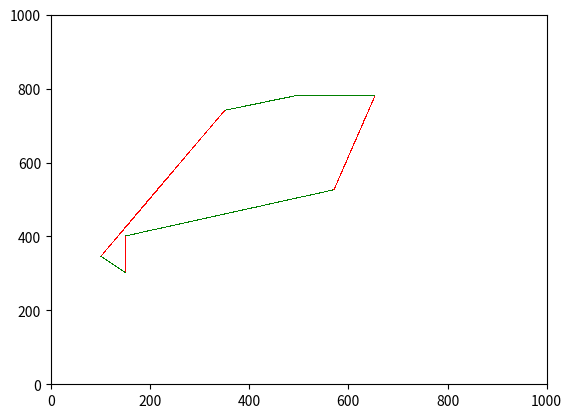

Source code (Python):
#!/usr/bin/env python

import matplotlib.pyplot as plt
import numpy as np


def plotting_points_into_shape(points):
    points.append (points[0])#add the first point onto the end to close the hull

    for i in range (len(points)-1):#Looping through each pair of point in the list
        p1 = points [i]#Save the first point for comparison into var p1
        p2 = points [i+1]#Save the second point for comparison into var p2
        print (p1  , p2)

        #----Make sure always plotting from left to right-----
        if(p1[0]>p2[0]):
            temp = p2
            p2 = p1
            p1 = temp
        #_____________________________________________________

        if float(((p1[0])-(p2[0]))) == 0:#Checking for a zero valued slope
            m=999.0
            print("ZeroDiv")#debugging purposes
        else:
            m = ((p2[1])-(p1[1]))/float(((p2[0])-(p1[0])))#Calculating the slope of the line
        c = p1[1]-m*p1[0]#Calculating the intercept

        #debugging purposes
        print (i)
        print (m)
        print (c)
        print

        #Cases with both positive and negative slopes but -1 < slope < 1 (plotting is the same)
        #Cases printed in green
        if (m>-1.0 and m<=1.0):
            step = np.arange(p1[0], p2[0], 1)
            plt.plot(step, m*step + c, 'g,')

        #Case positive slop and slope > 1 (plotting is the same)
        #case printed in red
        if (m>1.0):
            if(m==999.0):
                print("vertical line")
                step = np.arange(p1[1], p2[1], 1)
                plt.plot(step*0 + p1[0], step, 'r,')
            else:
                step = np.arange(p1[1], p2[1], 1)
                plt.plot((step-c)/m, step, 'r,')

        #Case negative slope and slope < -1 (plotting is the same)
        #case printed in blue
        if (m<-1.0):
            step = np.arange(p2[1], p1[1], 1)
            plt.plot((step-c)/m, step, 'b,')

def main():
    points1 = [(150,300),(150,400),(570,525),(653,780),(495,780),(350,740),(100,345)]
    points2 = [(),(),(),(),(),()]
    plotting_points_into_shape(points1)
    plt.axis([0, 1000, 0, 1000])
    plt.show()
    

main()
            
